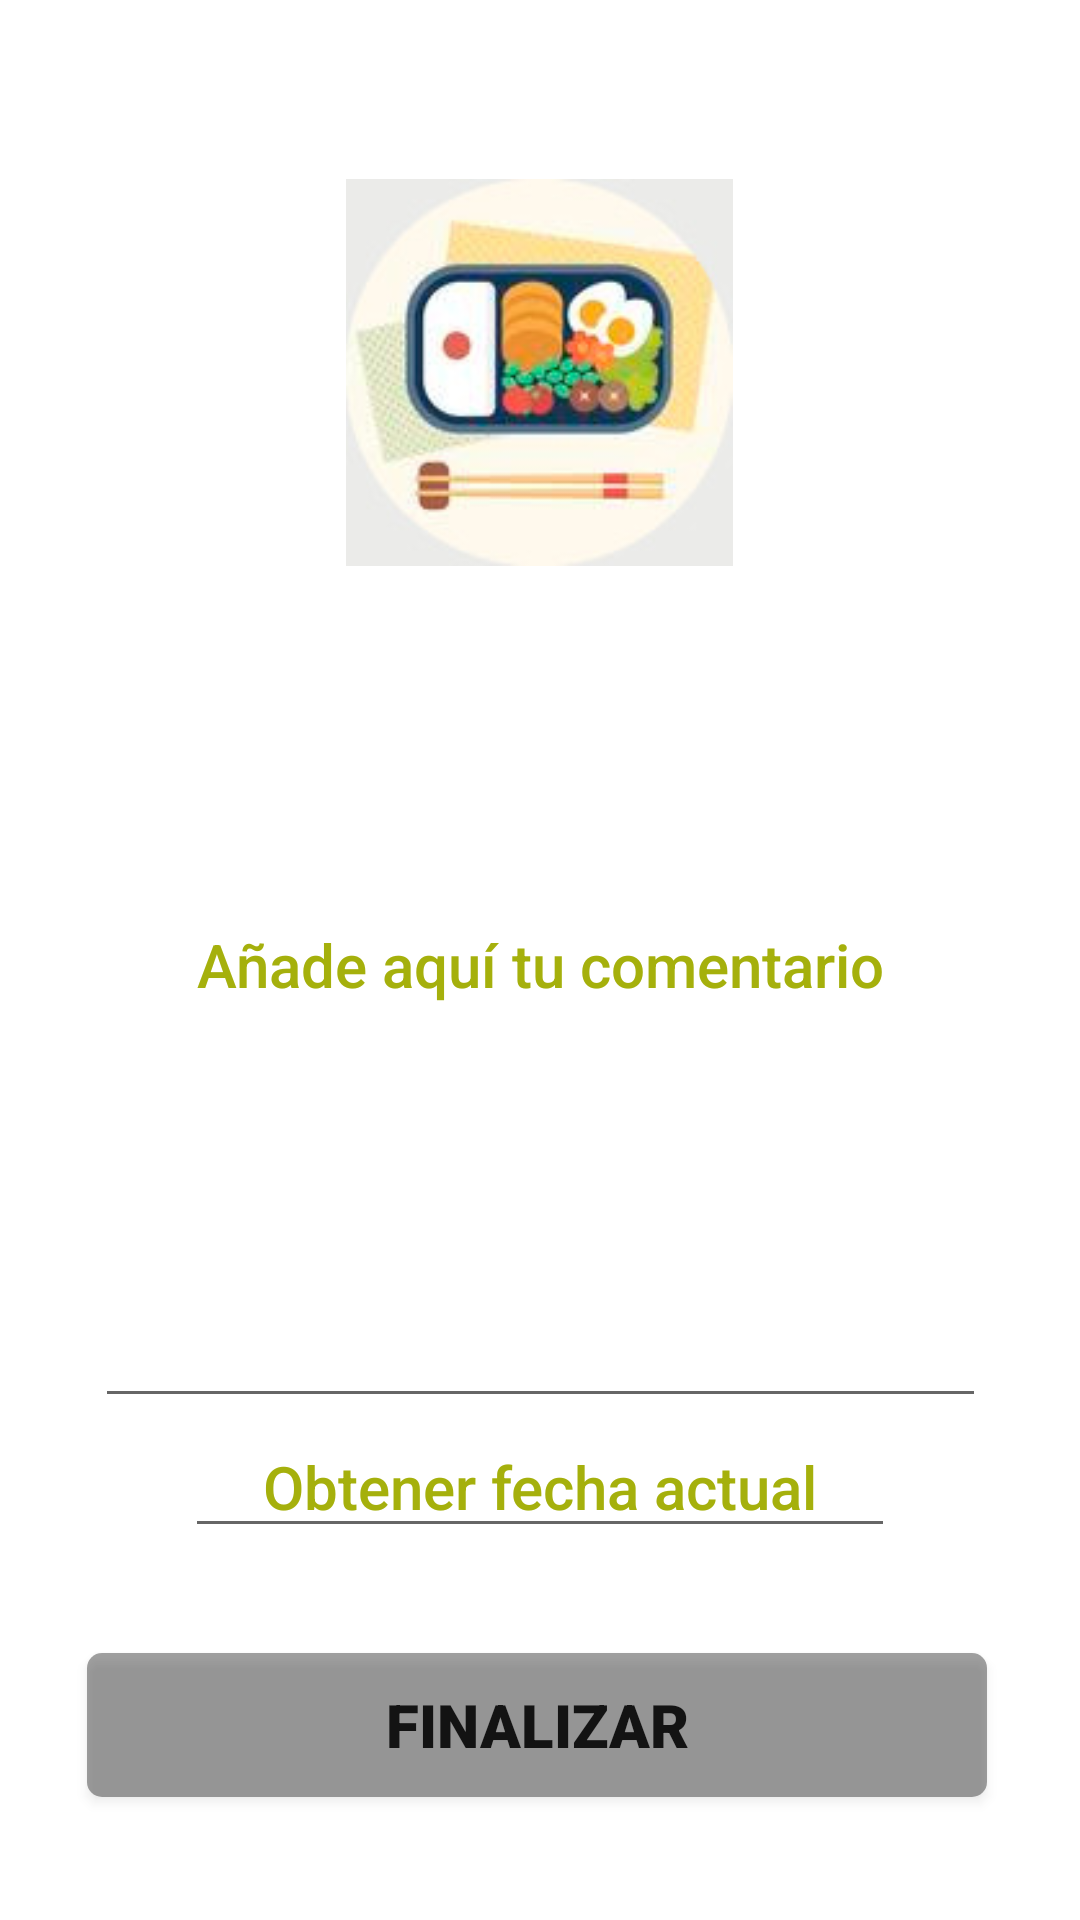

Produce the Android XML layout that renders to this screen, including the resource entries it uses.
<!-- AndroidManifest.xml: application theme Theme.CoockingCase -->
<!-- res/layout/activity_comentario.xml -->
<?xml version="1.0" encoding="utf-8"?>
<androidx.constraintlayout.widget.ConstraintLayout
    xmlns:android="http://schemas.android.com/apk/res/android"
    xmlns:app="http://schemas.android.com/apk/res-auto"
    xmlns:tools="http://schemas.android.com/tools"
    android:background="@drawable/fondo"
    android:layout_width="match_parent"
    android:layout_height="match_parent">

    <EditText
        android:id="@+id/etComentario"
        android:layout_width="297dp"
        android:layout_height="305dp"
        android:ems="10"
        android:fontFamily="sans-serif-medium"
        android:gravity="center_horizontal|center"
        android:hint="Añade aquí tu comentario"
        android:inputType="textMultiLine"
        android:textAlignment="center"
        android:textColor="@color/olivebright"
        android:textColorHint="@color/olivebright"
        android:textSize="20dp"
        app:layout_constraintBottom_toBottomOf="parent"
        app:layout_constraintEnd_toEndOf="parent"
        app:layout_constraintStart_toStartOf="parent"
        app:layout_constraintTop_toTopOf="parent"
        tools:ignore="RtlCompat" />

    <EditText
        android:id="@+id/etFecha"
        android:layout_width="wrap_content"
        android:layout_height="wrap_content"
        android:clickable="false"
        android:ems="10"
        android:focusable="false"
        android:fontFamily="sans-serif-medium"
        android:gravity="center_horizontal"
        android:hint="Obtener fecha actual"
        android:inputType="date"
        android:textAlignment="center"
        android:textColor="@color/olivebright"
        android:textColorHint="@color/olivebright"
        android:textSize="20sp"
        app:layout_constraintBottom_toBottomOf="parent"
        app:layout_constraintEnd_toEndOf="parent"
        app:layout_constraintStart_toStartOf="parent"
        app:layout_constraintTop_toTopOf="parent"
        app:layout_constraintVertical_bias="0.792" />

    <Button
        android:id="@+id/btnFinalizarcomentario"
        android:layout_width="300dp"
        android:layout_height="wrap_content"
        android:background="@drawable/myrect"
        android:elevation="6dp"
        android:fontFamily="sans-serif-black"
        android:text="Finalizar"
        android:textSize="20sp"
        app:layout_constraintBottom_toBottomOf="parent"
        app:layout_constraintEnd_toEndOf="parent"
        app:layout_constraintHorizontal_bias="0.486"
        app:layout_constraintStart_toStartOf="parent"
        app:layout_constraintTop_toTopOf="parent"
        app:layout_constraintVertical_bias="0.931" />

    <ImageView
        android:id="@+id/imageView9"
        android:layout_width="132dp"
        android:layout_height="129dp"
        app:layout_constraintBottom_toBottomOf="parent"
        app:layout_constraintEnd_toEndOf="parent"
        app:layout_constraintHorizontal_bias="0.498"
        app:layout_constraintStart_toStartOf="parent"
        app:layout_constraintTop_toTopOf="parent"
        app:layout_constraintVertical_bias="0.117"
        app:srcCompat="@drawable/obentorg" />
</androidx.constraintlayout.widget.ConstraintLayout>
<!-- resources referenced by this layout -->
<resources>
  <color name="olivebright">#A5B00C</color>
  <!-- drawable myrect (drawable) -->
  <shape xmlns:android="http://schemas.android.com/apk/res/android"
      android:shape="rectangle">
      <solid android:color="#5E000000" />
      <corners android:radius="5dp" />
  </shape>
  <!-- drawable obentorg: jpg bitmap (drawable, 9071 bytes) -->
  <style name="Theme.CoockingCase" parent="Theme.MaterialComponents.DayNight.DarkActionBar">
          
          <item name="colorPrimary">@color/grey</item>
          <item name="colorPrimaryVariant">@color/white</item>
          <item name="colorOnPrimary">@color/white</item>
          
          <item name="colorSecondary">@color/green</item>
          <item name="colorSecondaryVariant">@color/olive</item>
          <item name="colorOnSecondary">@color/black</item>
          
          <item name="android:statusBarColor" tools:targetApi="l">?attr/colorPrimaryVariant</item>
          
      </style>
  <color name="grey">#B7BCB5</color>
  <color name="white">#FFFFFFFF</color>
  <color name="green">#BBD051</color>
  <color name="olive">#8A9E26</color>
  <color name="black">#FF000000</color>
</resources>
